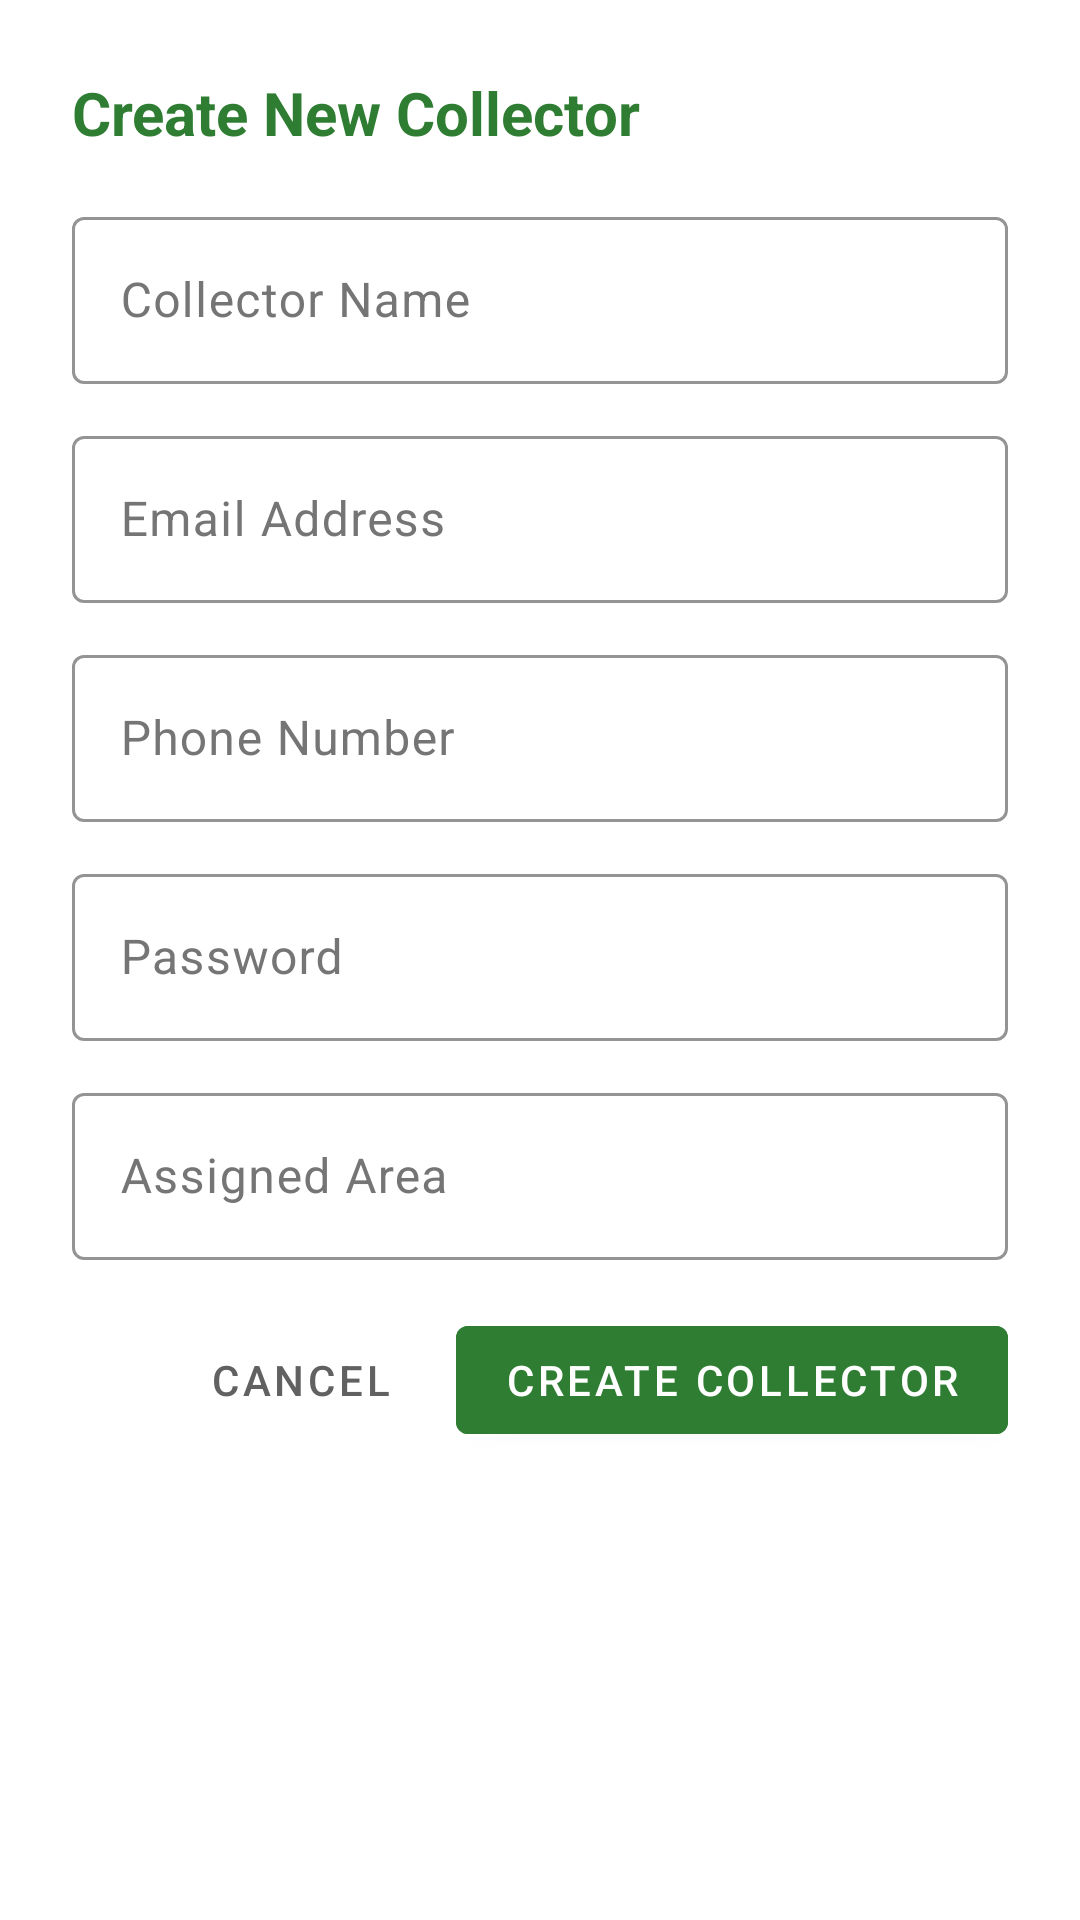

Layout XML and referenced resources for this Android screen:
<!-- AndroidManifest.xml: application theme Theme.Wastesmart -->
<!-- res/layout/dialog_create_collector.xml -->
<?xml version="1.0" encoding="utf-8"?>
<LinearLayout xmlns:android="http://schemas.android.com/apk/res/android"
    xmlns:app="http://schemas.android.com/apk/res-auto"
    android:layout_width="match_parent"
    android:layout_height="wrap_content"
    android:orientation="vertical"
    android:padding="24dp">

    <TextView
        android:layout_width="wrap_content"
        android:layout_height="wrap_content"
        android:text="Create New Collector"
        android:textSize="20sp"
        android:textStyle="bold"
        android:textColor="@color/primary"
        android:layout_marginBottom="16dp" />

    <com.google.android.material.textfield.TextInputLayout
        android:layout_width="match_parent"
        android:layout_height="wrap_content"
        android:layout_marginBottom="12dp"
        app:boxStrokeColor="@color/primary"
        app:hintTextColor="@color/primary">

        <com.google.android.material.textfield.TextInputEditText
            android:id="@+id/etCollectorName"
            android:layout_width="match_parent"
            android:layout_height="wrap_content"
            android:hint="Collector Name"
            android:inputType="textPersonName" />

    </com.google.android.material.textfield.TextInputLayout>

    <com.google.android.material.textfield.TextInputLayout
        android:layout_width="match_parent"
        android:layout_height="wrap_content"
        android:layout_marginBottom="12dp"
        app:boxStrokeColor="@color/primary"
        app:hintTextColor="@color/primary">

        <com.google.android.material.textfield.TextInputEditText
            android:id="@+id/etCollectorEmail"
            android:layout_width="match_parent"
            android:layout_height="wrap_content"
            android:hint="Email Address"
            android:inputType="textEmailAddress" />

    </com.google.android.material.textfield.TextInputLayout>

    <com.google.android.material.textfield.TextInputLayout
        android:layout_width="match_parent"
        android:layout_height="wrap_content"
        android:layout_marginBottom="12dp"
        app:boxStrokeColor="@color/primary"
        app:hintTextColor="@color/primary">

        <com.google.android.material.textfield.TextInputEditText
            android:id="@+id/etCollectorPhone"
            android:layout_width="match_parent"
            android:layout_height="wrap_content"
            android:hint="Phone Number"
            android:inputType="phone"
            android:maxLength="10" />

    </com.google.android.material.textfield.TextInputLayout>

    <com.google.android.material.textfield.TextInputLayout
        android:layout_width="match_parent"
        android:layout_height="wrap_content"
        android:layout_marginBottom="12dp"
        app:boxStrokeColor="@color/primary"
        app:hintTextColor="@color/primary">

        <com.google.android.material.textfield.TextInputEditText
            android:id="@+id/etCollectorPassword"
            android:layout_width="match_parent"
            android:layout_height="wrap_content"
            android:hint="Password"
            android:inputType="textPassword" />

    </com.google.android.material.textfield.TextInputLayout>

    <com.google.android.material.textfield.TextInputLayout
        android:layout_width="match_parent"
        android:layout_height="wrap_content"
        android:layout_marginBottom="16dp"
        app:boxStrokeColor="@color/primary"
        app:hintTextColor="@color/primary">

        <com.google.android.material.textfield.TextInputEditText
            android:id="@+id/etCollectorArea"
            android:layout_width="match_parent"
            android:layout_height="wrap_content"
            android:hint="Assigned Area"
            android:inputType="text" />

    </com.google.android.material.textfield.TextInputLayout>

    <LinearLayout
        android:layout_width="match_parent"
        android:layout_height="wrap_content"
        android:orientation="horizontal"
        android:gravity="end">

        <com.google.android.material.button.MaterialButton
            android:id="@+id/btnCancel"
            style="@style/Widget.MaterialComponents.Button.TextButton"
            android:layout_width="wrap_content"
            android:layout_height="wrap_content"
            android:layout_marginEnd="8dp"
            android:text="Cancel"
            android:textColor="@color/dark_gray" />

        <com.google.android.material.button.MaterialButton
            android:id="@+id/btnCreate"
            style="@style/Widget.MaterialComponents.Button"
            android:layout_width="wrap_content"
            android:layout_height="wrap_content"
            android:text="Create Collector"
            android:textColor="@color/white"
            android:backgroundTint="@color/primary" />

    </LinearLayout>

</LinearLayout>
<!-- resources referenced by this layout -->
<resources>
  <color name="dark_gray">#616161</color>
  <color name="primary">#2E7D32</color>
  <color name="white">#FFFFFFFF</color>
  <style name="Theme.Wastesmart" parent="Theme.Material3.Light.NoActionBar">
          <item name="colorPrimary">@color/primary</item>
          <item name="colorOnPrimary">@color/white</item>
          <item name="colorSecondary">@color/secondary</item>
          <item name="colorOnSecondary">@color/white</item>
          <item name="android:windowBackground">@color/white</item>
          <item name="android:colorBackground">@color/white</item>
          <item name="colorSurface">@color/white</item>
          <item name="colorOnSurface">@color/text_primary</item>
          <item name="colorSurfaceVariant">@color/light_gray</item>
          <item name="colorOnSurfaceVariant">@color/text_secondary</item>
          <item name="android:textColorPrimary">@color/text_primary</item>
          <item name="android:textColorSecondary">@color/text_secondary</item>
          <item name="android:statusBarColor">@color/primary</item>
          <item name="android:navigationBarColor">@color/white</item>
          <item name="android:windowLightStatusBar">false</item>
          <item name="android:windowLightNavigationBar">true</item>
      </style>
  <color name="secondary">#00796B</color>
  <color name="text_primary">#212121</color>
  <color name="light_gray">#EEEEEE</color>
  <color name="text_secondary">#757575</color>
</resources>
